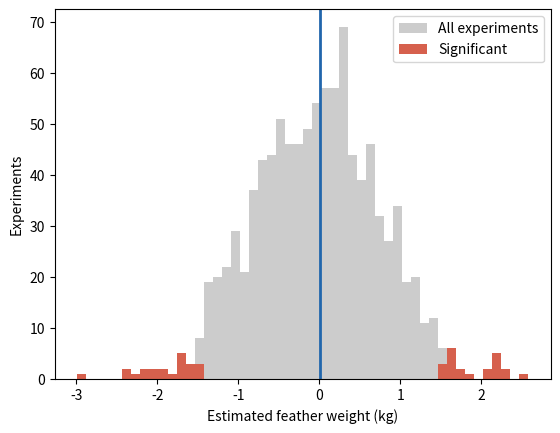

Write the Python code that produced this figure.
# Kangaroo: weighing a feather on a bouncing kangaroo.
import numpy as np
import matplotlib.pyplot as plt

bounce = 3        # kangaroo bounce: sd of one reading (kg)
n = 30            # readings with the feather, and again without it
feather = 0.005   # true weight of the feather (kg)
rng = np.random.default_rng(52)

# 1,000 experiments: the difference between the two average readings
est = (rng.normal(40 + feather, bounce, (1000, n)).mean(axis=1)
       - rng.normal(40, bounce, (1000, n)).mean(axis=1))
se = bounce * np.sqrt(2 / n)
sig = np.abs(est) > 1.96 * se

print(f"Significant experiments: {sig.sum()} of 1000")
print(f"Their estimates average {np.abs(est[sig]).mean() / feather:.0f} "
      "times the true weight")
print(f"Significant estimates with negative weight: {(est[sig] < 0).sum()}")

bins = np.histogram_bin_edges(est, 50)
plt.hist(est, bins, color="0.8", label="All experiments")
plt.hist(est[sig], bins, color="#d6604d", label="Significant")
plt.axvline(feather, color="#2166ac", linewidth=2)
plt.xlabel("Estimated feather weight (kg)")
plt.ylabel("Experiments")
plt.legend()
plt.show()
